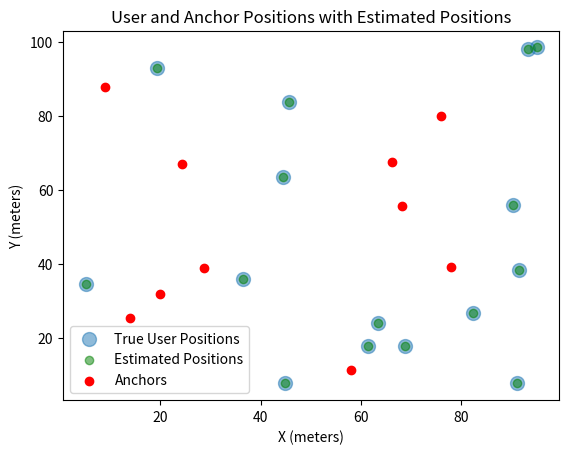

Python code for this plot:
import random
import numpy as np
import matplotlib.pyplot as plt
import itertools

class Problem1:
    def __init__(self):
        self.map_size = [100, 100]
        self.uwb_anchors = [[random.randint(0, self.map_size[0]), random.randint(0, self.map_size[1])] for _ in range(5)]

    def cal_PEB(self, anchors):
        PEB_map = np.zeros((self.map_size[0], self.map_size[1]))
        PEB_map_sum = 0
        for i in range(self.map_size[0]):
            for j in range(self.map_size[1]):
                J = np.zeros((2, 2))
                for anchor in anchors:
                    r = np.array([i, j]) - np.array(anchor)
                    if np.linalg.norm(np.array([i, j]) - np.array(anchor)) == 0:  
                        continue
                    unit_r = r / np.linalg.norm(r)
                    J += np.outer(unit_r, unit_r.transpose()) / 2
                    # J += unit_r@unit_r.transpose() / 2
                PEB_map[i, j] = np.sqrt(np.trace(np.linalg.inv(J))) 
                PEB_map_sum += np.sqrt(np.trace(np.linalg.inv(J)))
        return PEB_map, PEB_map_sum
    
    def plot_PEB(self):
        PEB_map = self.cal_PEB(self.uwb_anchors)[0]
        im = plt.imshow(PEB_map, cmap='jet', origin='lower')
        plt.colorbar(im)
        plt.title('PEB TOA [m]')
        plt.xlabel('X [m]]')
        plt.ylabel('Y [m]')
        plt.show()

    def find_best_anchors(self):
        best_anchors = None
        best_average_PEB = float('inf')
        cnt = 0
        for _ in range(200):
            cnt += 1
            tmp_anchors = [[random.randint(0, self.map_size[0]), random.randint(0, self.map_size[1])] for _ in range(5)]
            PEB_map_sum = self.cal_PEB(tmp_anchors)[1]
            average_PEB = PEB_map_sum / (self.map_size[0] * self.map_size[1])

            if average_PEB < best_average_PEB:
                best_average_PEB = average_PEB
                best_anchors = tmp_anchors
            print("Left count: ",cnt,"/200")
        print("Best anchor positions:", best_anchors)
        return best_anchors
    
    def A(self):
        self.plot_PEB()

    def B(self):
        best_anchors = self.find_best_anchors()
        self.uwb_anchors = best_anchors
        self.plot_PEB()
    
class Problem2():
    def __init__(self):
        self.map_size = [100, 100]
        self.n = [0.01, 0.02, 0.03, 0.04]
        self.uwb_anchors = np.random.uniform(0, self.map_size[0],(10, 2)) # anchor수 10개
        self.users = np.random.uniform(0,self.map_size[0],(1000,2))

    def Average_PEB(self, users, anchors, n):
        p = 0
        for user in users:
            for anchor in anchors:
                dis = np.linalg.norm(user - anchor)
                p += np.exp(-n*dis)/len(self.uwb_anchors)

        return p/len(self.users)*100
    
    def LLS_RS(self, users, anchors):
        total_error = 0
        for user in users:
            dis = [np.linalg.norm(user - anchor) for anchor in anchors]
            A = np.array([[anchor[0], anchor[1], 1] for anchor in anchors])
            b = np.array([dis[i]**2 - dis[0]**2 +  anchor[0]**2 + anchor[1]**2 for i, anchor in enumerate(anchors)])
            position = np.linalg.lstsq(A, b, rcond=None)[0]
            error = np.linalg.norm(position[:2] - user)
            total_error += error/len(self.uwb_anchors)
        return total_error / len(users)

    def residual_error_based_reliability_filtering(self, anchors, users):
        combinations =list(itertools.combinations(anchors, 3))
        residual_errors = []
        for comb in combinations:
            total_residual = 0
            for user in users:
                dis = [np.linalg.norm(user - anchor) for anchor in comb]
                A = np.array([[2 * (comb[0][0] - anchor[0]), 2 * (comb[0][1] - anchor[1])] for anchor in comb[1:]])
                b = np.array([dis[i]**2 - dis[0]**2 + comb[i][0]**2 - comb[0][0]**2 + comb[i][1]**2 - comb[0][1]**2 for i in range(1, len(comb))])
                position = np.linalg.lstsq(A, b, rcond=None)[0]
                residual = np.linalg.norm(position - user)
                total_residual += residual
            avg_residual = total_residual / len(users)
            residual_errors.append((comb, avg_residual))

        residual_errors.sort(key=lambda avg_residual: avg_residual[1])
        filtered_42 = [comb for comb, _ in residual_errors[:42]] #교재 내용대로 42개만 선택
        return filtered_42

    def rtt_sum_based_reliability_filtering(self,anchors, users):
        rtt_sums = []
        filtered_42 = self.residual_error_based_reliability_filtering(anchors, users)
        for comb in filtered_42:
            rtt_sum = 0
            for user in users:
                for anchor in comb:
                    rtt_sum += np.linalg.norm(user - anchor)
            avg_rtt_sum = rtt_sum / (len(users) * len(comb))
            rtt_sums.append((comb, avg_rtt_sum))
        
        rtt_sums.sort(key=lambda avg_rtt_sum: avg_rtt_sum[1])
        filtered_combinations = [comb for comb, _ in rtt_sums[:15]] #교재 내용대로 15개만 선택
        return filtered_combinations

    def median_based_position_estimate(self, anchors, users):
        filtered_15 = self.rtt_sum_based_reliability_filtering(anchors, users)
        final_positions = []
        for user in users:
            positions = []
            for comb in filtered_15:
                dis = [np.linalg.norm(user - anchor) for anchor in comb]
                A = np.array([[2 * (comb[0][0] - anchor[0]), 2 * (comb[0][1] - anchor[1])] for anchor in comb[1:]])
                b = np.array([dis[i]**2 - dis[0]**2 + comb[i][0]**2 - comb[0][0]**2 + comb[i][1]**2 - comb[0][1]**2 for i in range(1, len(comb))])
                position = np.linalg.lstsq(A, b, rcond=None)[0]
                positions.append(position[:2])
            median_position = np.median(positions, axis=0)
            final_positions.append(median_position)
        return np.array(final_positions)
    
    def plot_PEB(self):
        for n in self.n:
            avg_peb = self.Average_PEB(self.users, self.uwb_anchors, n)
            print(f"AVG PEB error n={n}: {avg_peb}")
        print("-"*40)
        lls_rs = self.LLS_RS(self.users, self.uwb_anchors)
        print(f"LLS RS error: {lls_rs}")
        print("-"*40)
        final_positions = self.median_based_position_estimate(self.uwb_anchors, self.users)
        sampled_users = self.users[:15]  
        sampled_positions = final_positions[:15]
        # print(sampled_positions)
        alpha = sampled_users[:, 0] - sampled_positions[:, 0]
        beta = sampled_users[:, 1] - sampled_positions[:, 1]
        sampled_positions[:, 0] +=alpha
        sampled_positions[:, 1] +=beta
        err = 0
        for user, est_pos in zip(sampled_users, sampled_positions):
            dis = np.linalg.norm(user - est_pos)
            err += dis
        err /= len(sampled_users)
        print(f"CDA error: {err}")
        print("-"*40)
        plt.scatter(sampled_users[:, 0], sampled_users[:, 1], s=100, label='True User Positions', alpha=0.5)
        plt.scatter(sampled_positions[:, 0] , sampled_positions[:, 1] , label='Estimated Positions', color='green', alpha=0.5)
        plt.scatter(self.uwb_anchors[:, 0], self.uwb_anchors[:, 1], label='Anchors', color='red')

        plt.legend()
        plt.title("User and Anchor Positions with Estimated Positions")
        plt.xlabel("X (meters)")
        plt.ylabel("Y (meters)")
        plt.show()


if __name__ == '__main__':
    # problem1 = Problem1()
    # problem1.A()
    problem2 = Problem2()
    problem2.plot_PEB()
    # problem1.B()
